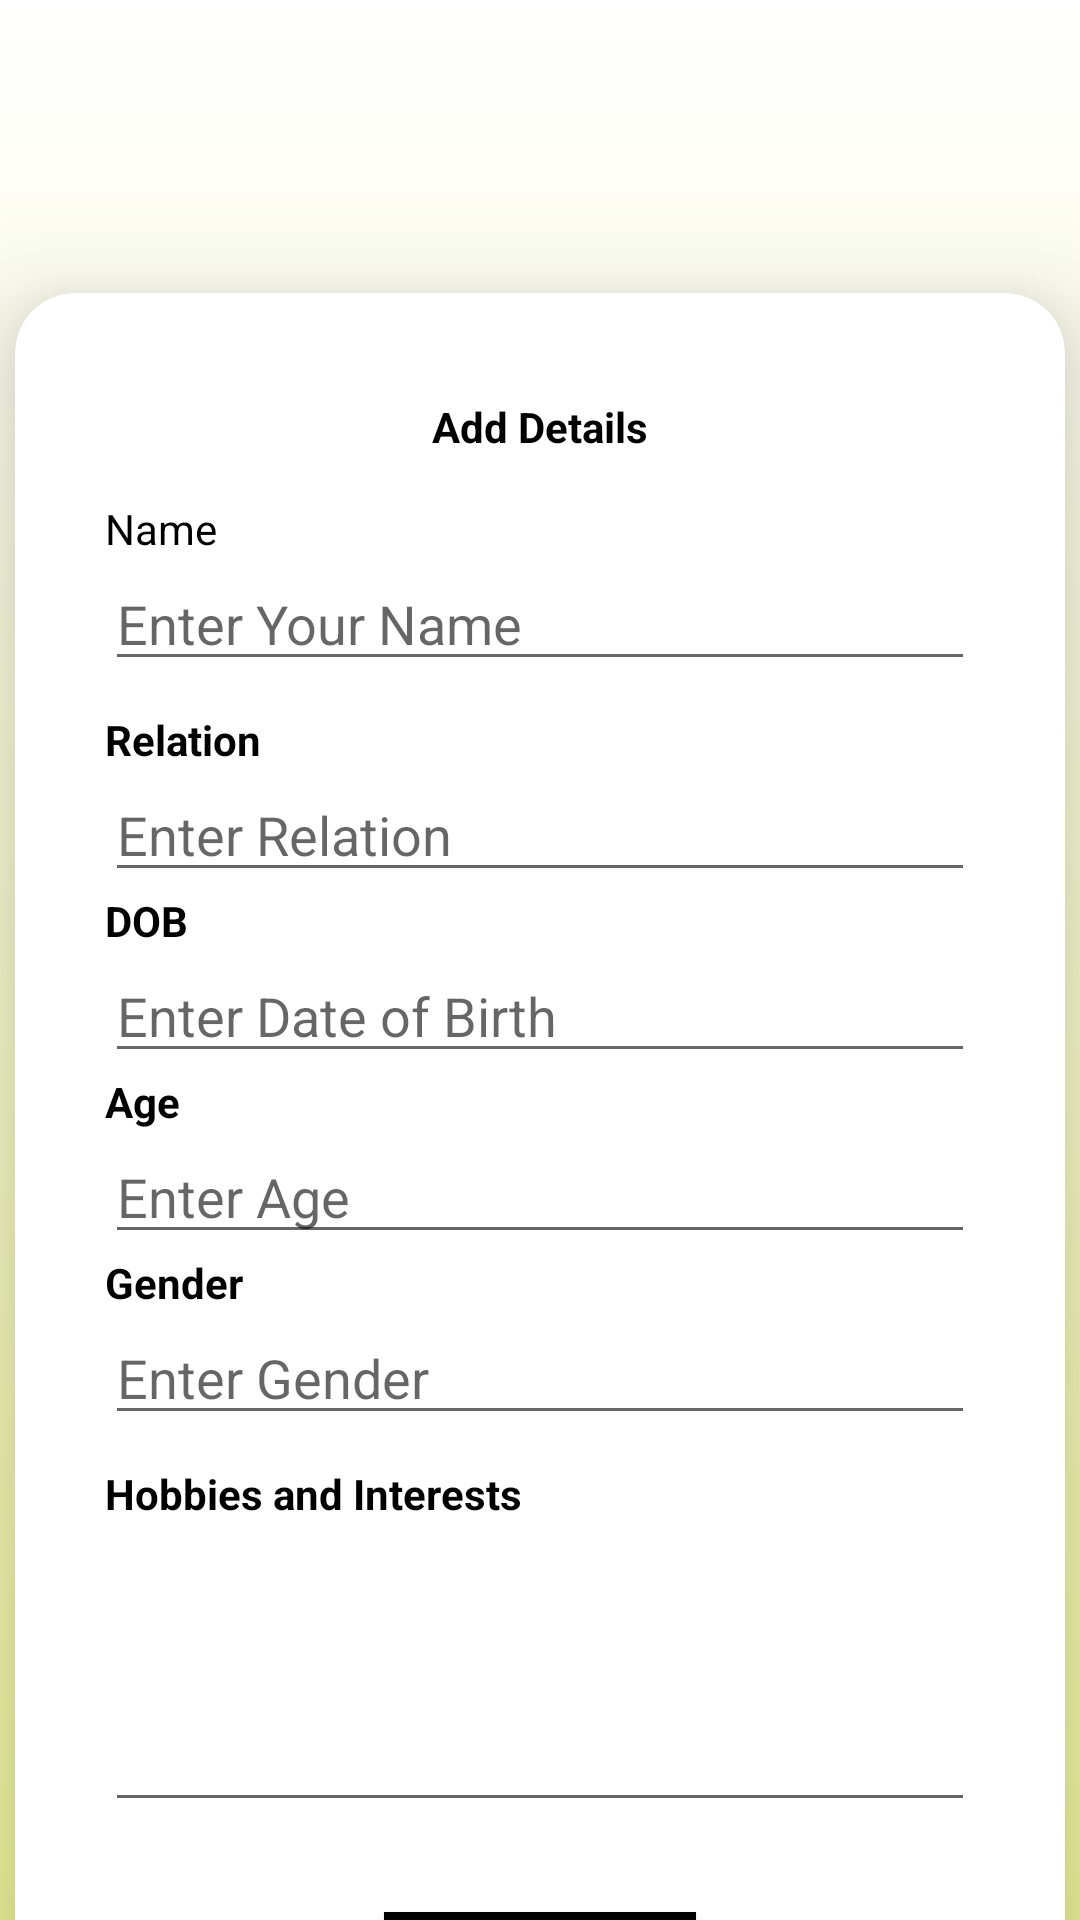

The Android layout XML behind this screen, and the referenced resources:
<!-- AndroidManifest.xml: application theme Theme.FaDoc -->
<!-- res/layout/activity_add_family_member.xml -->
<?xml version="1.0" encoding="utf-8"?>
<LinearLayout xmlns:android="http://schemas.android.com/apk/res/android"
    xmlns:app="http://schemas.android.com/apk/res-auto"
    xmlns:tools="http://schemas.android.com/tools"
    android:layout_width="match_parent"
    android:layout_height="match_parent"
    android:background="@drawable/gradient_background"
    android:orientation="vertical"
    tools:context=".AddFamilyMember">

    <ScrollView
        android:layout_width="match_parent"
        android:layout_height="800dp"
        >

        <androidx.cardview.widget.CardView
            android:id="@+id/cv_prod"
            android:layout_width="350dp"
            android:layout_height="500dp"
            android:layout_gravity="center"
            android:layout_marginTop="1dp"
            android:background="@android:color/white"
            android:padding="10dp"
            app:cardCornerRadius="20dp"
            app:cardElevation="20dp">

            <LinearLayout
                android:layout_width="match_parent"
                android:layout_height="wrap_content"
                android:layout_gravity="center"
                android:orientation="vertical"
                android:padding="15dp">

                <LinearLayout
                    android:layout_width="match_parent"
                    android:layout_height="wrap_content"
                    android:layout_gravity="center"
                    android:orientation="vertical"
                    android:padding="15dp">

                    <TextView
                        android:layout_width="match_parent"
                        android:layout_height="wrap_content"
                        android:layout_marginTop="5dp"
                        android:text="Add Details"
                        android:textAlignment="center"
                        android:textColor="@android:color/black"
                        android:textSize="14sp"
                        android:textStyle="bold" />

                    <LinearLayout
                        android:layout_width="match_parent"
                        android:layout_height="wrap_content"
                        android:layout_marginTop="15dp"
                        android:orientation="horizontal">

                        <TextView
                            android:layout_width="0dp"
                            android:layout_height="wrap_content"
                            android:layout_weight="1"
                            android:text="Name"
                            android:textColor="@android:color/black"
                            android:textSize="14sp"
                            android:textStyle="" />

                    </LinearLayout>

                    <LinearLayout
                        android:layout_width="match_parent"
                        android:layout_height="wrap_content"
                        android:orientation="horizontal">

                        <EditText
                            android:id="@+id/idNameEdt"
                            android:layout_width="0dp"
                            android:layout_height="wrap_content"
                            android:layout_weight="1"
                            android:hint="Enter Your Name"
                            android:inputType="text" />
                    </LinearLayout>

                    <LinearLayout
                        android:layout_width="match_parent"
                        android:layout_height="wrap_content"
                        android:layout_marginTop="10dp"
                        android:orientation="vertical">

                        <TextView
                            android:layout_width="match_parent"
                            android:layout_height="wrap_content"
                            android:layout_weight="1"
                            android:text="Relation"
                            android:textColor="@android:color/black"
                            android:textSize="14sp"
                            android:textStyle="bold" />

                        <EditText
                            android:id="@+id/idrelationEdt"
                            android:layout_width="match_parent"
                            android:layout_height="wrap_content"
                            android:layout_weight="1"
                            android:hint="Enter Relation"
                            android:inputType="text" />
                        <TextView
                            android:layout_width="match_parent"
                            android:layout_height="wrap_content"
                            android:layout_weight="1"
                            android:text="DOB"
                            android:textColor="@android:color/black"
                            android:textSize="14sp"
                            android:textStyle="bold" />

                        <EditText
                            android:id="@+id/idDOBEdt"
                            android:layout_width="match_parent"
                            android:layout_height="wrap_content"
                            android:layout_weight="1"
                            android:hint="Enter Date of Birth"
                            android:inputType="date" />
                        <TextView
                            android:layout_width="match_parent"
                            android:layout_height="wrap_content"
                            android:layout_weight="1"
                            android:text="Age"
                            android:textColor="@android:color/black"
                            android:textSize="14sp"
                            android:textStyle="bold" />

                        <EditText
                            android:id="@+id/idAgeEdt"
                            android:layout_width="match_parent"
                            android:layout_height="wrap_content"
                            android:layout_weight="1"
                            android:hint="Enter Age"
                            android:inputType="number" />
                        <TextView
                            android:layout_width="match_parent"
                            android:layout_height="wrap_content"
                            android:layout_weight="1"
                            android:text="Gender"
                            android:textColor="@android:color/black"
                            android:textSize="14sp"
                            android:textStyle="bold" />

                        <EditText
                            android:id="@+id/idGenderEdt"
                            android:layout_width="match_parent"
                            android:layout_height="wrap_content"
                            android:layout_weight="1"
                            android:hint="Enter Gender"
                            android:inputType="number" />


                    </LinearLayout>

                    <LinearLayout
                        android:layout_width="match_parent"
                        android:layout_height="wrap_content"
                        android:layout_marginTop="10dp"
                        android:orientation="vertical">

                        <TextView
                            android:layout_width="match_parent"
                            android:layout_height="wrap_content"
                            android:layout_weight="1"
                            android:text="Hobbies and Interests"
                            android:textColor="@android:color/black"
                            android:textSize="14sp"
                            android:textStyle="bold" />

                        <EditText
                            android:id="@+id/idHandiEdt"
                            android:layout_width="match_parent"
                            android:layout_height="100dp"
                            android:layout_weight="1"
                            android:hint=""
                            android:inputType="text" />
                    </LinearLayout>

                    <LinearLayout
                        android:layout_width="match_parent"
                        android:layout_height="wrap_content"
                        android:layout_marginTop="10dp"
                        android:orientation="vertical">

                    </LinearLayout>
                    <LinearLayout
                        android:layout_width="match_parent"
                        android:layout_height="wrap_content"
                        android:layout_marginTop="10dp"
                        android:orientation="vertical">

                        <Button
                            android:id="@+id/idAddMemberBtn"
                            android:layout_width="104dp"
                            android:layout_height="37dp"
                            android:layout_gravity="center"
                            android:layout_marginTop="10dp"
                            android:background="@color/black"
                            android:text="Add"
                            android:textColor="@android:color/white"
                            android:textAllCaps="false"/>
                    </LinearLayout>

                </LinearLayout>
            </LinearLayout>
        </androidx.cardview.widget.CardView>
    </ScrollView>


</LinearLayout>
<!-- resources referenced by this layout -->
<resources>
  <color name="black">#FF000000</color>
  <!-- drawable gradient_background (drawable) -->
  <?xml version="1.0" encoding="utf-8"?>
  <selector xmlns:android="http://schemas.android.com/apk/res/android">
  
      <item>
          <shape>
              <gradient android:angle="90"
                  android:startColor="#ecf299"
                  android:endColor="#ffffff">
  
              </gradient>
          </shape>
      </item>
  </selector>
  <style name="Theme.FaDoc" parent="Theme.MaterialComponents.DayNight.DarkActionBar">
          
          <item name="colorPrimary">@color/purple_500</item>
          <item name="colorPrimaryVariant">@color/purple_700</item>
          <item name="colorOnPrimary">@color/white</item>
          
          <item name="colorSecondary">@color/teal_200</item>
          <item name="colorSecondaryVariant">@color/teal_700</item>
          <item name="colorOnSecondary">@color/black</item>
          
          <item name="android:statusBarColor" tools:targetApi="l">?attr/colorPrimaryVariant</item>
          
      </style>
  <color name="purple_500">#FF6200EE</color>
  <color name="purple_700">#FF3700B3</color>
  <color name="white">#FFFFFFFF</color>
  <color name="teal_200">#FF03DAC5</color>
  <color name="teal_700">#FF018786</color>
</resources>
